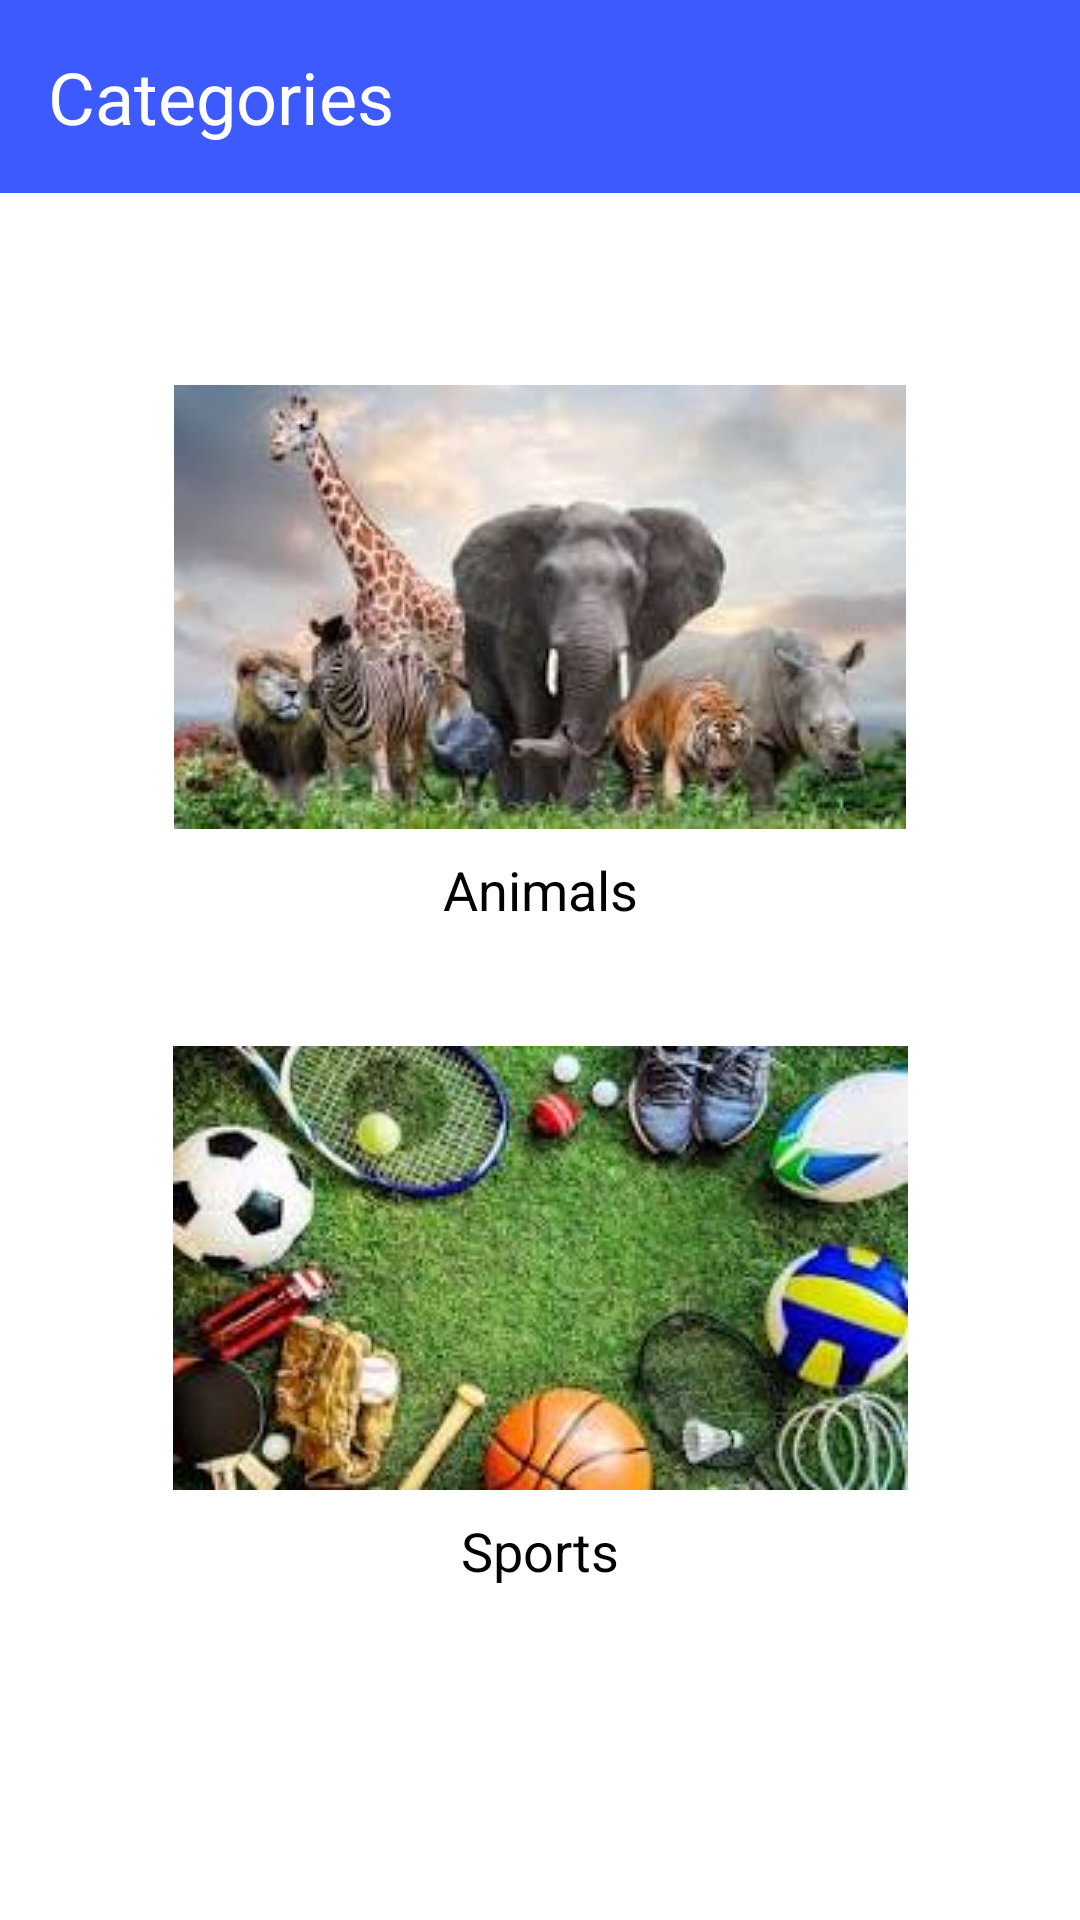

Here is an Android app screen rendered from its layout file. Give the layout XML and the strings, colors and styles it references.
<!-- AndroidManifest.xml: application theme Theme.QuizeeApp -->
<!-- res/layout/activity_main.xml -->
<?xml version="1.0" encoding="utf-8"?>
<androidx.constraintlayout.widget.ConstraintLayout xmlns:android="http://schemas.android.com/apk/res/android"
    xmlns:app="http://schemas.android.com/apk/res-auto"
    xmlns:tools="http://schemas.android.com/tools"
    android:id="@+id/main"
    android:background="@color/white"
    android:layout_width="match_parent"
    android:layout_height="match_parent"
    tools:context=".MainActivity">

    <LinearLayout
        android:id="@+id/linearLayout"
        android:layout_width="0dp"
        android:layout_height="wrap_content"
        android:background="@color/main"
        android:orientation="horizontal"
        app:layout_constraintEnd_toEndOf="parent"
        app:layout_constraintStart_toStartOf="parent"
        app:layout_constraintTop_toTopOf="parent">

        <TextView
            android:id="@+id/textView3"
            android:layout_width="wrap_content"
            android:layout_height="wrap_content"
            android:layout_weight="1"
            android:padding="16dp"
            android:text="Categories"
            android:textColor="@color/white"
            android:textSize="24sp" />

        <ImageView
            android:id="@+id/imgLogout"
            android:layout_width="wrap_content"
            android:layout_height="wrap_content"
            android:layout_gravity="center"
            android:paddingHorizontal="16dp"
            app:srcCompat="@drawable/baseline_logout_24" />
    </LinearLayout>

    <LinearLayout
        android:id="@+id/lnrAnimal"
        android:layout_width="wrap_content"
        android:layout_height="wrap_content"
        android:layout_marginStart="32dp"
        android:layout_marginTop="64dp"
        android:layout_marginEnd="32dp"
        android:orientation="vertical"
        app:layout_constraintEnd_toEndOf="parent"
        app:layout_constraintStart_toStartOf="parent"
        app:layout_constraintTop_toBottomOf="@+id/linearLayout">

        <ImageView
            android:id="@+id/imageView"
            android:layout_width="wrap_content"
            android:layout_height="wrap_content"
            android:scaleType="fitXY"
            app:srcCompat="@drawable/animal" />

        <TextView
            android:id="@+id/textView5"
            android:layout_width="match_parent"
            android:layout_height="wrap_content"
            android:gravity="center"
            android:padding="8dp"
            android:text="Animals"
            android:textColor="@color/black"
            android:textSize="18sp" />
    </LinearLayout>

    <LinearLayout
        android:id="@+id/lnrSports"
        android:layout_width="wrap_content"
        android:layout_height="wrap_content"
        android:layout_marginStart="32dp"
        android:layout_marginTop="32dp"
        android:layout_marginEnd="32dp"
        android:orientation="vertical"
        app:layout_constraintEnd_toEndOf="parent"
        app:layout_constraintStart_toStartOf="parent"
        app:layout_constraintTop_toBottomOf="@+id/lnrAnimal">

        <ImageView
            android:id="@+id/imageView2"
            android:layout_width="wrap_content"
            android:layout_height="wrap_content"
            app:srcCompat="@drawable/sports" />

        <TextView
            android:id="@+id/textView7"
            android:layout_width="match_parent"
            android:layout_height="wrap_content"
            android:gravity="center"
            android:padding="8dp"
            android:text="Sports"
            android:textColor="@color/black"
            android:textSize="18sp" />
    </LinearLayout>
</androidx.constraintlayout.widget.ConstraintLayout>
<!-- resources referenced by this layout -->
<resources>
  <color name="black">#FF000000</color>
  <color name="main">#3D5AFE</color>
  <color name="white">#FFFFFFFF</color>
  <!-- drawable animal: jpg bitmap (drawable, 8276 bytes) -->
  <!-- drawable sports: jpg bitmap (drawable, 13506 bytes) -->
  <style name="Theme.QuizeeApp" parent="Base.Theme.QuizeeApp" />
  <style name="Base.Theme.QuizeeApp" parent="Theme.Material3.DayNight.NoActionBar">
          
          
          <item name="android:statusBarColor">@color/main</item>
      </style>
</resources>
